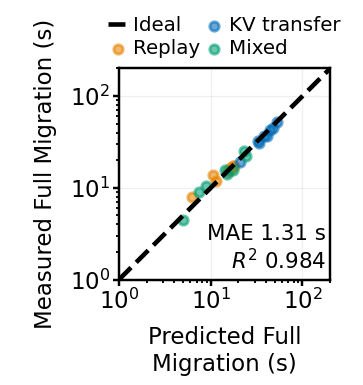

Data behind this chart, as committed beside it:
scenario_id, action, predicted_s, measured_s
8bb95bac8d5d8d35, replay, 10.56, 13.84
3af1441a7d99ee83, kv_transfer, 52.37, 52.02
f145036e2f68b787, mixed, 14.44, 15.78
d19a99a6a2d90702, mixed, 22.98, 25.27
26f483708fa9f714, mixed, 24.09, 22.27
ba22eb224f837290, replay, 11.55, 11.79
99a23061fb2017af, mixed, 8.791, 10.37
9cee79e3acd12e04, replay, 17.54, 17.2
898696a260b305a4, kv_transfer, 38.48, 37.15
cfba119c1cfccb1f, mixed, 5.033, 4.413
7118dcd2f78a4a99, kv_transfer, 47.56, 45.43
c3b34a509c59fce4, replay, 15.87, 15.21
3ca29a40db5aba48, kv_transfer, 33.57, 31.02
7212c84eb3d87ac3, kv_transfer, 32.78, 32.28
e4f89330a779b5c4, replay, 15.49, 15.15
16a7f6b3ca984e83, kv_transfer, 40.69, 37.14
32a254656fa3e819, kv_transfer, 20.74, 19.16
200a93458c005703, replay, 6.235, 7.89
b664fc498a8b63d4, mixed, 7.446, 8.932
d62b91689e88c3cc, mixed, 17.41, 15.66
492e184b6cd8bb97, replay, 16.2, 16.27
fab83dae8fce03ff, replay, 17.84, 17.48
adb19a6ea181c250, kv_transfer, 43.71, 42.94
b9ea7c02f14c9495, mixed, 15.1, 14.22
